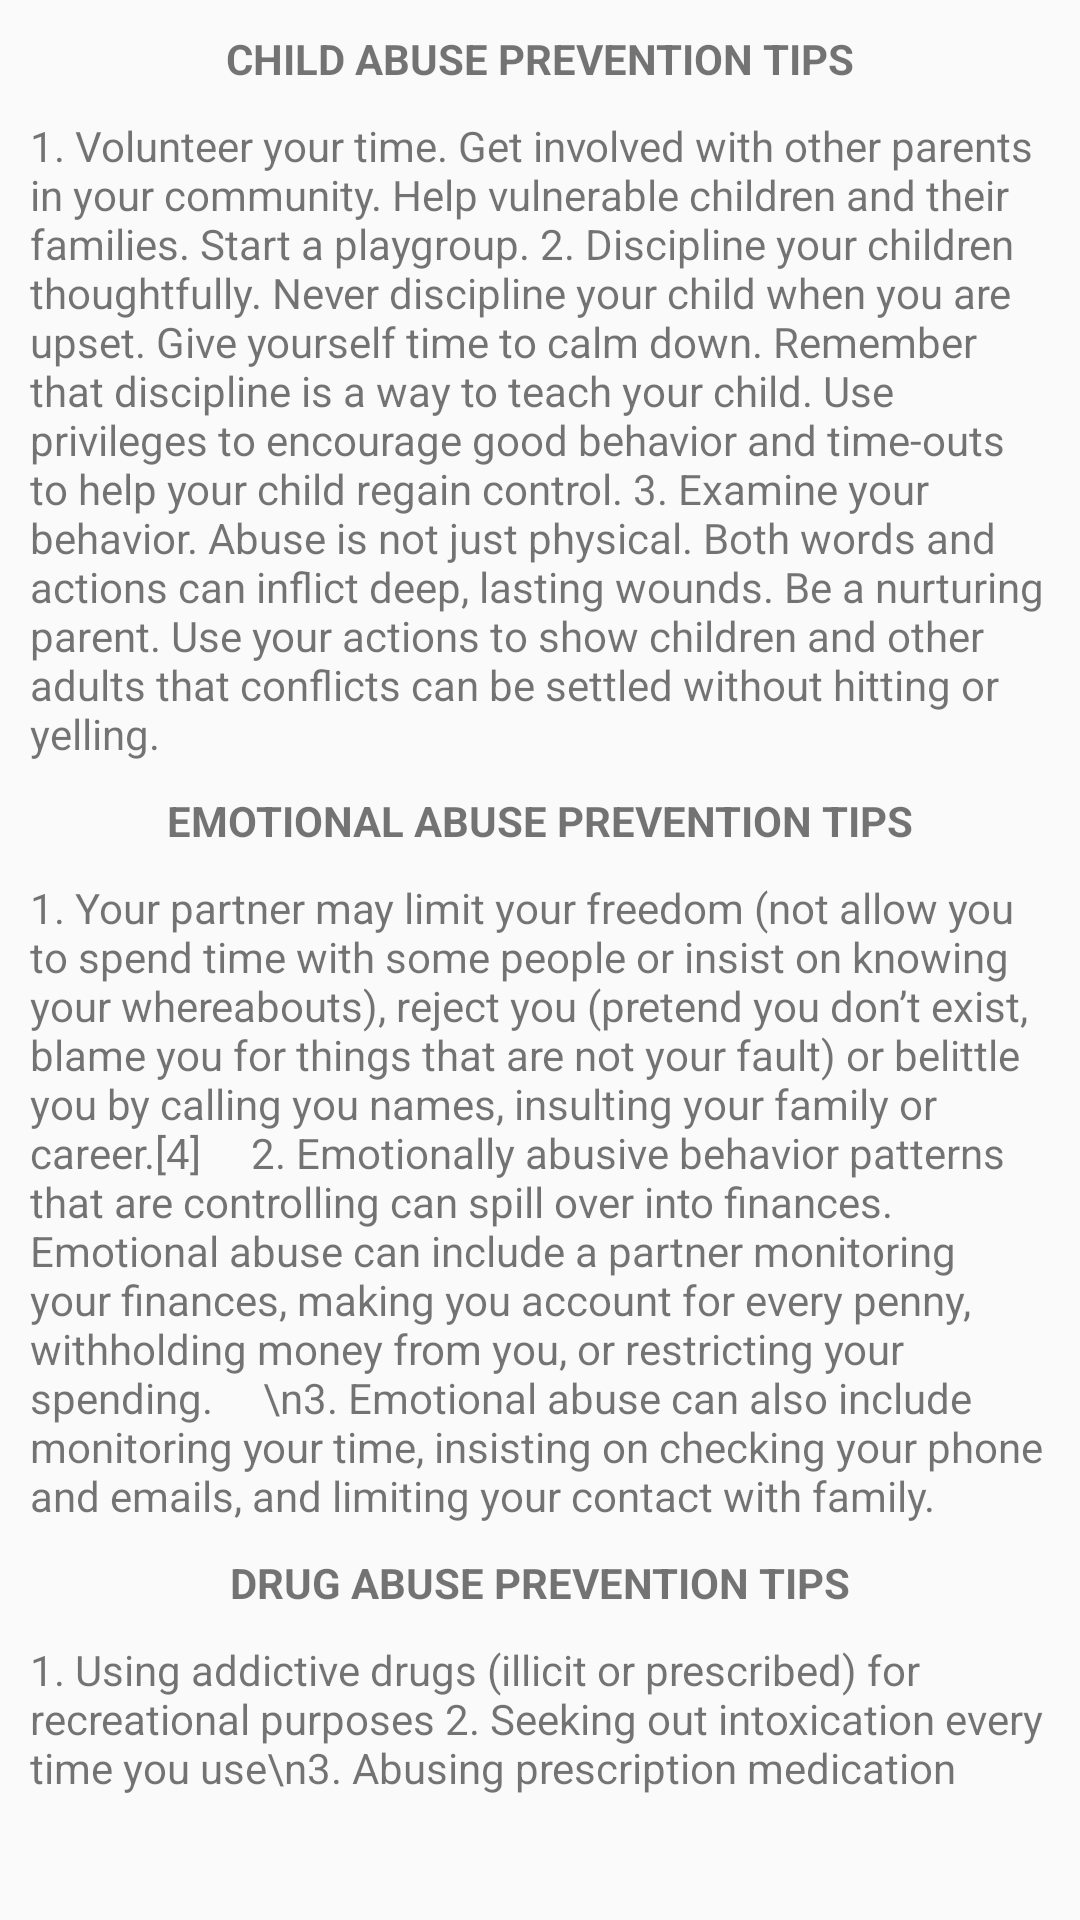

This screen was rendered from an Android layout file. Write that file and the resources it references.
<!-- AndroidManifest.xml: application theme AppTheme -->
<!-- res/layout/activity_about_us.xml -->
<?xml version="1.0" encoding="utf-8"?>
<ScrollView xmlns:android="http://schemas.android.com/apk/res/android"
    xmlns:app="http://schemas.android.com/apk/res-auto"
    xmlns:tools="http://schemas.android.com/tools"
    android:layout_width="match_parent"
    android:layout_height="match_parent"

    android:paddingLeft="10dp"
    android:paddingRight="10dp"
    tools:context="com.example.codetribe.palliate.HelpfulTipsActivity">

    <LinearLayout
        android:layout_width="match_parent"
        android:layout_height="wrap_content"
        android:orientation="vertical">

        <TextView
            android:layout_width="match_parent"
            android:layout_height="wrap_content"
            android:textAllCaps="true"
            android:gravity="center_horizontal"
            android:paddingTop="10dp"
            android:textStyle="bold"
            android:text="Child Abuse Prevention Tips" />

        <TextView
            android:layout_width="match_parent"
            android:layout_height="wrap_content"
            android:paddingTop="10dp"
            android:text="1. Volunteer your time. Get involved with other parents in your community. Help vulnerable children and their families. Start a playgroup.
2. Discipline your children thoughtfully. Never discipline your child when you are upset. Give yourself time to calm down. Remember that discipline is a way to teach your child. Use privileges to encourage good behavior and time-outs to help your child regain control.
3. Examine your behavior. Abuse is not just physical. Both words and actions can inflict deep, lasting wounds. Be a nurturing parent. Use your actions to show children and other adults that conflicts can be settled without hitting or yelling." />

        <TextView
            android:layout_width="match_parent"
            android:layout_height="wrap_content"
            android:textAllCaps="true"
            android:gravity="center_horizontal"
            android:paddingTop="10dp"
            android:textStyle="bold"
            android:text="Emotional Abuse Prevention Tips" />


        <TextView
            android:id="@+id/textView"
            android:layout_width="match_parent"
            android:layout_height="wrap_content"
            android:paddingTop="10dp"
            android:text="1. Your partner may limit your freedom (not allow you to spend time with some people or insist on knowing your whereabouts), reject you (pretend you don’t exist, blame you for things that are not your fault) or belittle you by calling you names, insulting your family or career.[4]
    2. Emotionally abusive behavior patterns that are controlling can spill over into finances. Emotional abuse can include a partner monitoring your finances, making you account for every penny, withholding money from you, or restricting your spending.
    \n3. Emotional abuse can also include monitoring your time, insisting on checking your phone and emails, and limiting your contact with family." />

        <TextView
            android:layout_width="match_parent"
            android:layout_height="wrap_content"
            android:textAllCaps="true"
            android:gravity="center_horizontal"
            android:paddingTop="10dp"
            android:textStyle="bold"
            android:text="Drug Abuse Prevention Tips" />

        <TextView
            android:layout_width="match_parent"
            android:layout_height="wrap_content"
            android:paddingTop="10dp"
            android:text="1. Using addictive drugs (illicit or prescribed) for recreational purposes
2. Seeking out intoxication every time you use\n3. Abusing prescription medication" />
    </LinearLayout>
</ScrollView>
<!-- resources referenced by this layout -->
<resources>
  <style name="AppTheme" parent="Theme.AppCompat.Light.DarkActionBar">
          
          <item name="colorPrimary">@color/colorPrimary</item>
          <item name="colorPrimaryDark">@color/colorPrimaryDark</item>
          <item name="colorAccent">@color/colorAccent</item>
      </style>
  <color name="colorPrimary">#F44336</color>
  <color name="colorPrimaryDark">#D32F2F</color>
  <color name="colorAccent">#D32F2F</color>
</resources>
